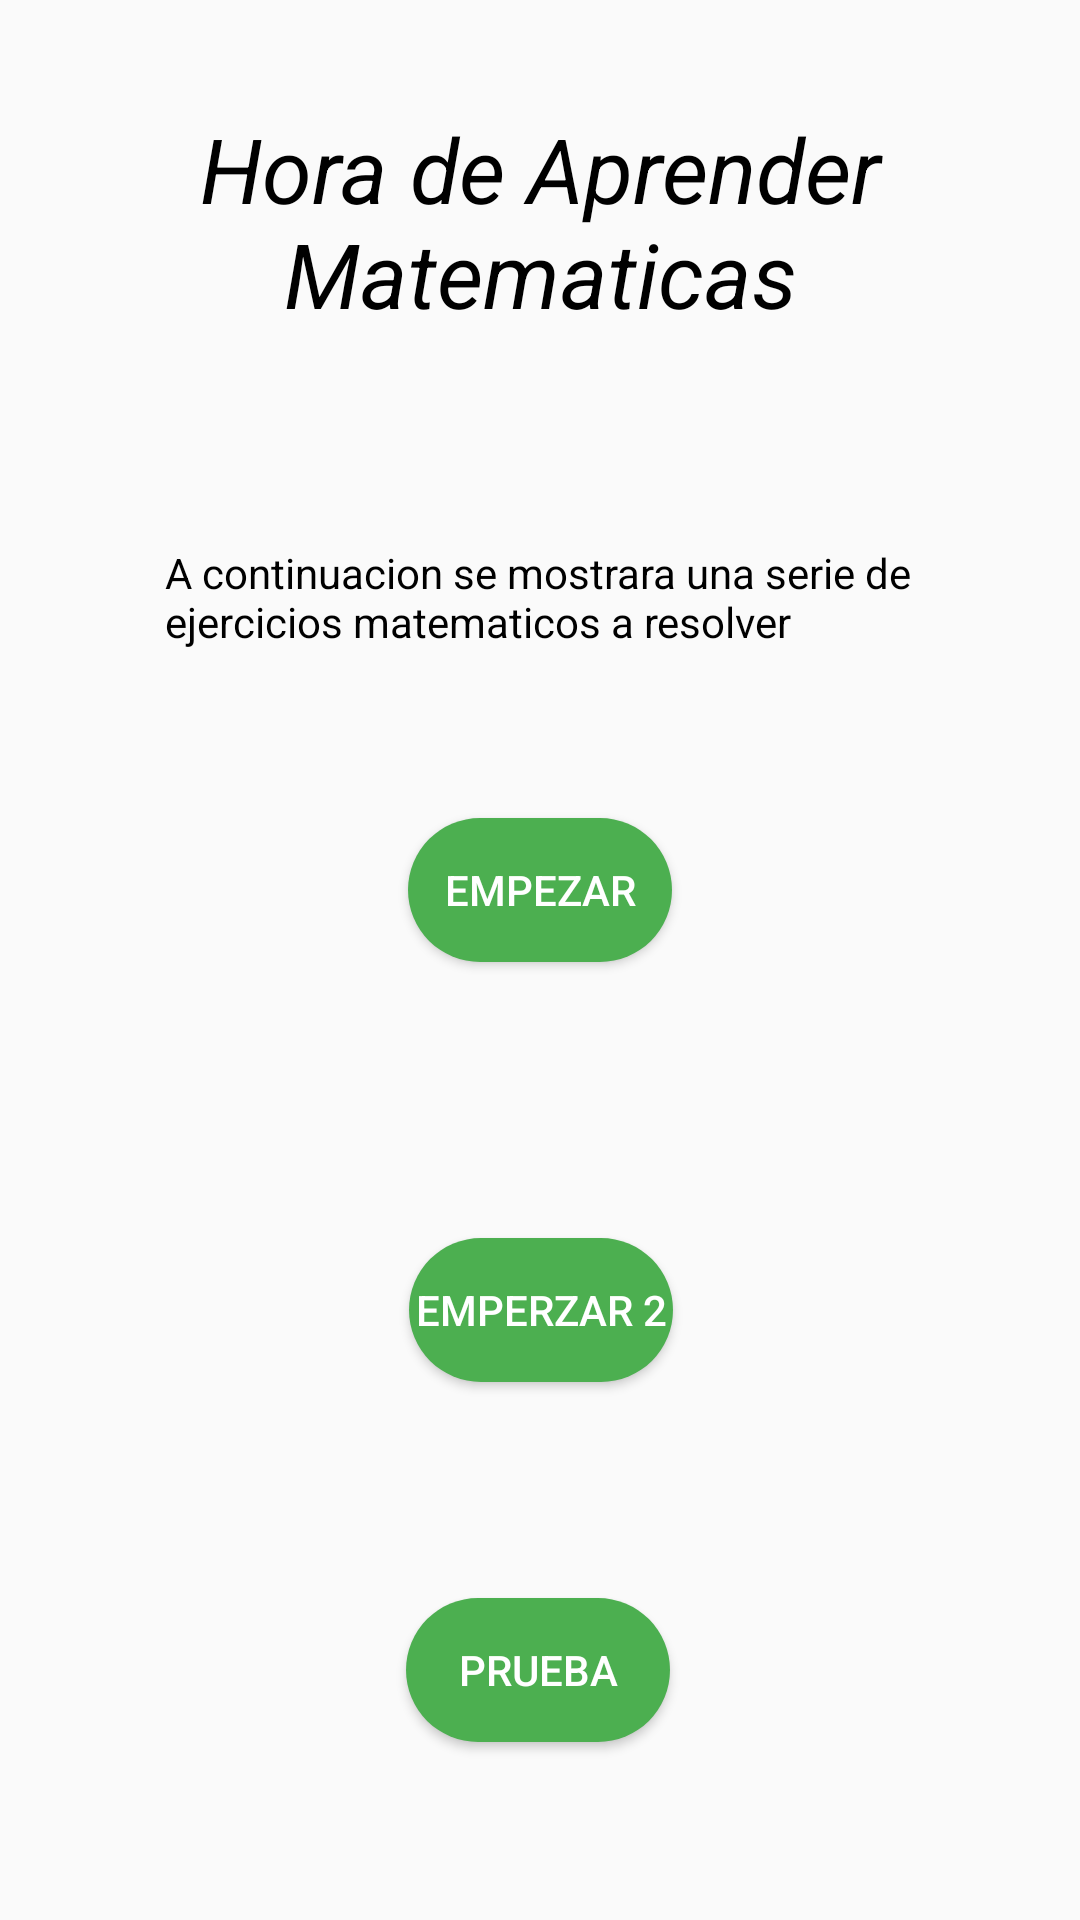

Layout XML and referenced resources for this Android screen:
<!-- AndroidManifest.xml: application theme Theme.ProyectoMatematicaT -->
<!-- res/layout/activity_main.xml -->
<?xml version="1.0" encoding="utf-8"?>
<androidx.constraintlayout.widget.ConstraintLayout xmlns:android="http://schemas.android.com/apk/res/android"
    xmlns:app="http://schemas.android.com/apk/res-auto"
    xmlns:tools="http://schemas.android.com/tools"
    android:id="@+id/main"
    android:layout_width="match_parent"
    android:layout_height="match_parent"
    tools:context=".MainActivity">



    <TextView
        android:id="@+id/txtBienvenida"
        android:layout_width="wrap_content"
        android:layout_height="wrap_content"
        android:layout_marginTop="36dp"
        android:gravity="center"
        android:text="@string/bienvenida"
        android:textColor="@color/colorBlack"
        android:textSize="30sp"
        android:textStyle="italic"
        app:layout_constraintEnd_toEndOf="parent"
        app:layout_constraintStart_toStartOf="parent"
        app:layout_constraintTop_toTopOf="parent" />

    

    <Button
        android:id="@+id/btnEmpezarEjercicios"
        android:layout_width="wrap_content"
        android:layout_height="wrap_content"
        android:layout_marginTop="56dp"
        android:background="@drawable/rounded_button_correcta"
        android:onClick="EmpezarLeccion"
        android:text="@string/empezar_ejercio"
        android:textColor="@color/colorWhite"
        app:layout_constraintStart_toStartOf="parent"
        app:layout_constraintEnd_toEndOf="parent"
        app:layout_constraintTop_toBottomOf="@+id/txtInformacion" />

    <Button
        android:id="@+id/btnEmpezarEjercicios2"
        android:layout_width="wrap_content"
        android:layout_height="wrap_content"
        android:layout_marginTop="196dp"
        android:background="@drawable/rounded_button_correcta"
        android:onClick="EmpezarLeccion2"
        android:text="Emperzar 2"
        android:textColor="@color/colorWhite"
        app:layout_constraintEnd_toEndOf="parent"
        app:layout_constraintHorizontal_bias="0.501"
        app:layout_constraintStart_toStartOf="parent"
        app:layout_constraintTop_toBottomOf="@+id/txtInformacion" />

    <Button
        android:id="@+id/btnPrueba"
        android:layout_width="wrap_content"
        android:layout_height="wrap_content"
        android:layout_marginTop="316dp"
        android:background="@drawable/rounded_button_correcta"
        android:onClick="checkSystemAlertWindowPermission"
        android:text="Prueba"
        android:textColor="@color/colorWhite"
        app:layout_constraintEnd_toEndOf="parent"
        app:layout_constraintHorizontal_bias="0.498"
        app:layout_constraintStart_toStartOf="parent"
        app:layout_constraintTop_toBottomOf="@+id/txtInformacion" />

    <TextView
        android:id="@+id/txtInformacion"
        android:layout_width="250dp"
        android:layout_height="wrap_content"
        android:text="@string/informacion"
        android:layout_marginTop="70dp"
        android:textColor="@color/colorBlack"
        app:layout_constraintTop_toBottomOf="@id/txtBienvenida"
        app:layout_constraintEnd_toEndOf="parent"
        app:layout_constraintStart_toStartOf="parent"/>

    


</androidx.constraintlayout.widget.ConstraintLayout>
<!-- resources referenced by this layout -->
<resources>
  <color name="colorBlack">#000000</color>
  <color name="colorWhite">#FFFFFF</color>
  <!-- drawable rounded_button_correcta (drawable) -->
  <?xml version="1.0" encoding="utf-8"?>
  <shape xmlns:android="http://schemas.android.com/apk/res/android"
      android:shape="rectangle">
  
      <solid android:color="@color/colorGreen"/>
      <corners android:radius="150dp"/>
  
  </shape>
  <string name="bienvenida">Hora de Aprender Matematicas</string>
  <string name="empezar_ejercio">Empezar</string>
  <string name="informacion">A continuacion se mostrara una serie de ejercicios matematicos a resolver</string>
  <string name="modo_dificil">Dificil</string>
  <string name="modo_difilcutad">Elija el Modo de Dificultad:</string>
  <string name="modo_normal">Normal</string>
  <string name="multiplicacion_division">Multiplicacion(x) y Division(/)</string>
  <string name="operaciones_combinadas">Operaciones Combinadas</string>
  <style name="Theme.ProyectoMatematicaT" parent="Base.Theme.ProyectoMatematicaT" />
  <color name="colorGreen">#4CAF50</color>
  <style name="Base.Theme.ProyectoMatematicaT" parent="Theme.AppCompat.Light.NoActionBar">
      
          
          
      </style>
</resources>
